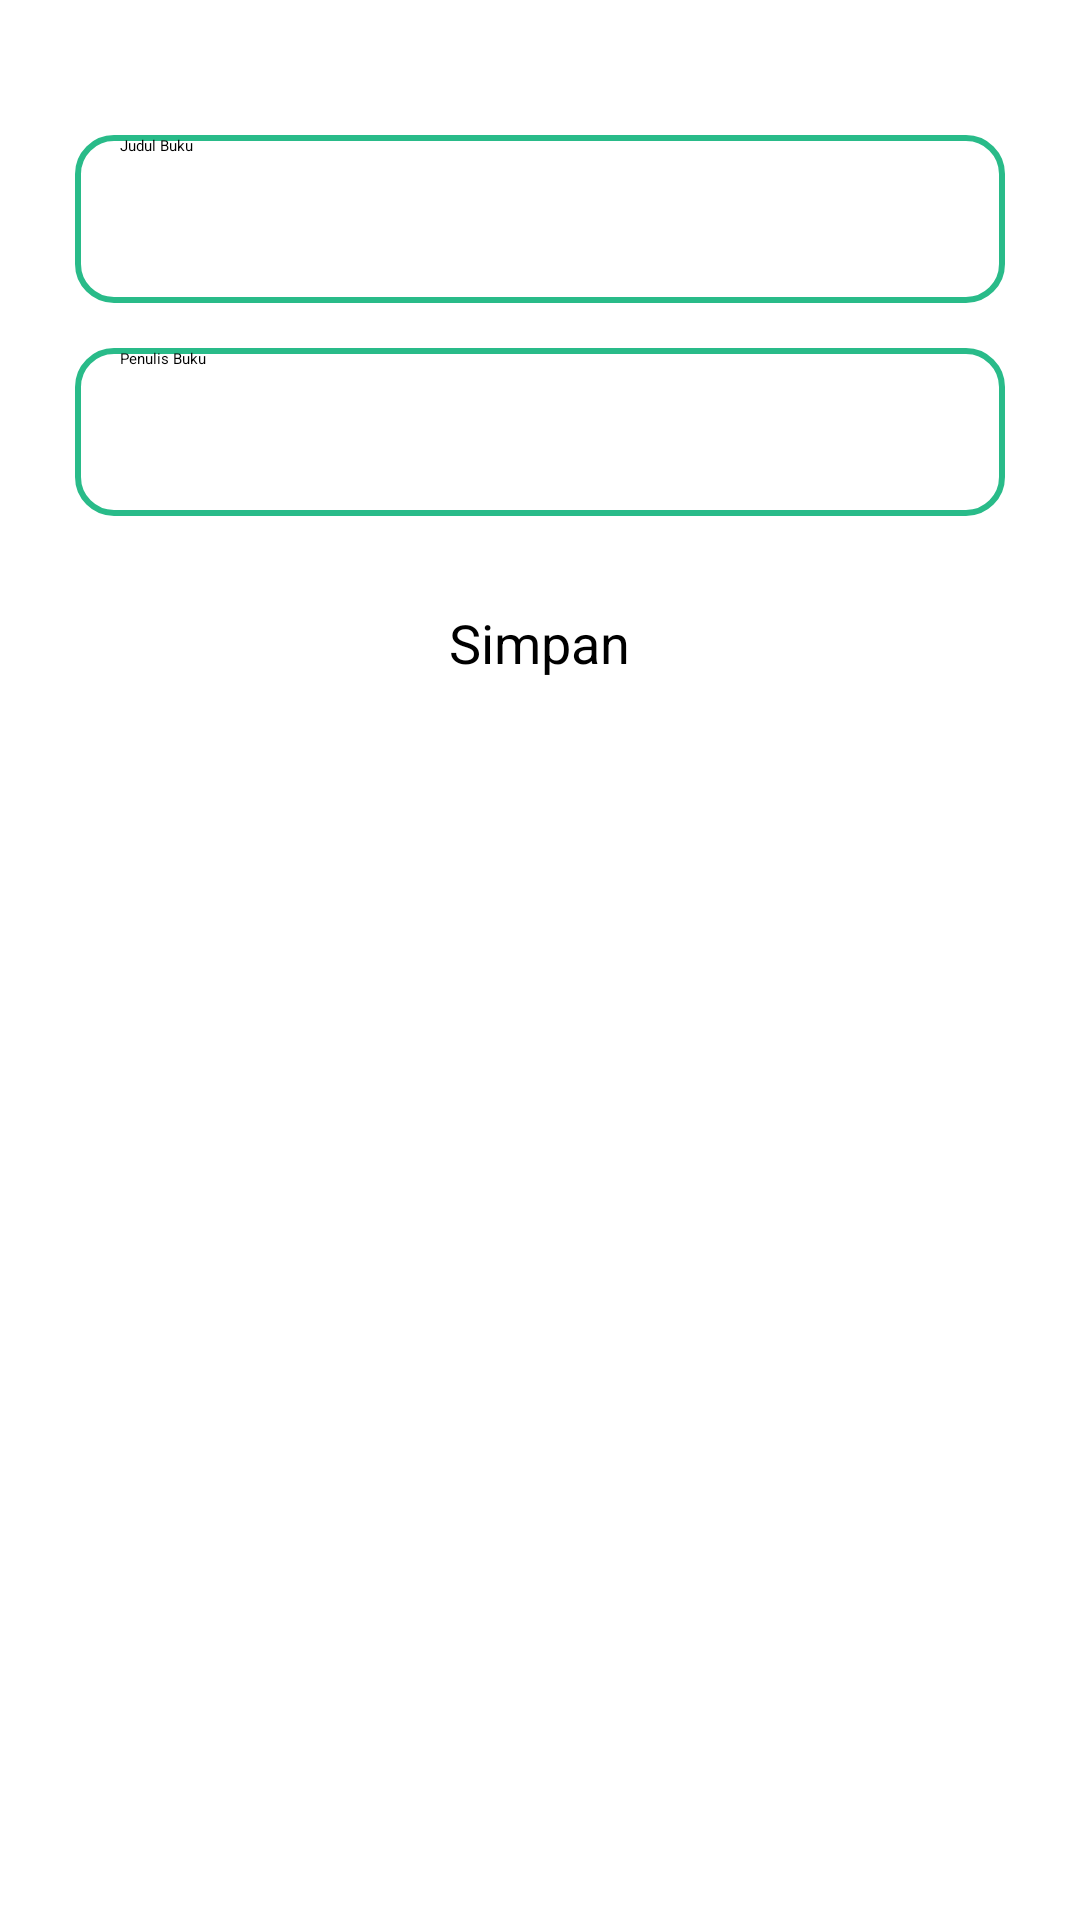

This screen was rendered from an Android layout file. Write that file and the resources it references.
<!-- AndroidManifest.xml: application theme Theme.Praktikum8 -->
<!-- res/layout/activity_new_book.xml -->
<?xml version="1.0" encoding="utf-8"?>
<LinearLayout xmlns:android="http://schemas.android.com/apk/res/android"
    android:id="@+id/layout_tambah"
    android:layout_width="match_parent"
    android:layout_height="wrap_content"
    android:layout_marginTop="68dp"
    android:orientation="vertical"
    android:padding="25dp">

    <EditText
        android:id="@+id/Bet_Judul"
        android:layout_width="match_parent"
        android:layout_height="56dp"
        android:layout_marginTop="20dp"
        android:background="@drawable/input_box"
        android:hint="Judul Buku"
        android:paddingLeft="15dp" />

    <EditText
        android:id="@+id/Bet_Penulis"
        android:layout_width="match_parent"
        android:layout_height="56dp"
        android:layout_marginTop="15dp"
        android:background="@drawable/input_box"
        android:hint="Penulis Buku"
        android:paddingLeft="15dp" />

    <Button
        android:id="@+id/Bbt_Simpan"
        android:layout_width="wrap_content"
        android:layout_height="wrap_content"
        android:layout_gravity="center_horizontal"
        android:layout_marginTop="30dp"
        android:backgroundTint="@color/green"
        android:text="Simpan"
        android:textSize="18dp" />

</LinearLayout>
<!-- resources referenced by this layout -->
<resources>
  <color name="green">#29BB89</color>
  <!-- drawable input_box (drawable-v24) -->
  <?xml version="1.0" encoding="utf-8"?>
  <shape
      xmlns:android="http://schemas.android.com/apk/res/android"
      android:shape="rectangle">
      <solid
          android:color="@android:color/transparent"/>
  
      <corners
          android:bottomRightRadius="12dp"
          android:bottomLeftRadius="12dp"
          android:topLeftRadius="12dp"
          android:topRightRadius="12dp"/>
      <stroke
          android:color="#29BB89"
          android:width="2dp"/>
  </shape>
</resources>
